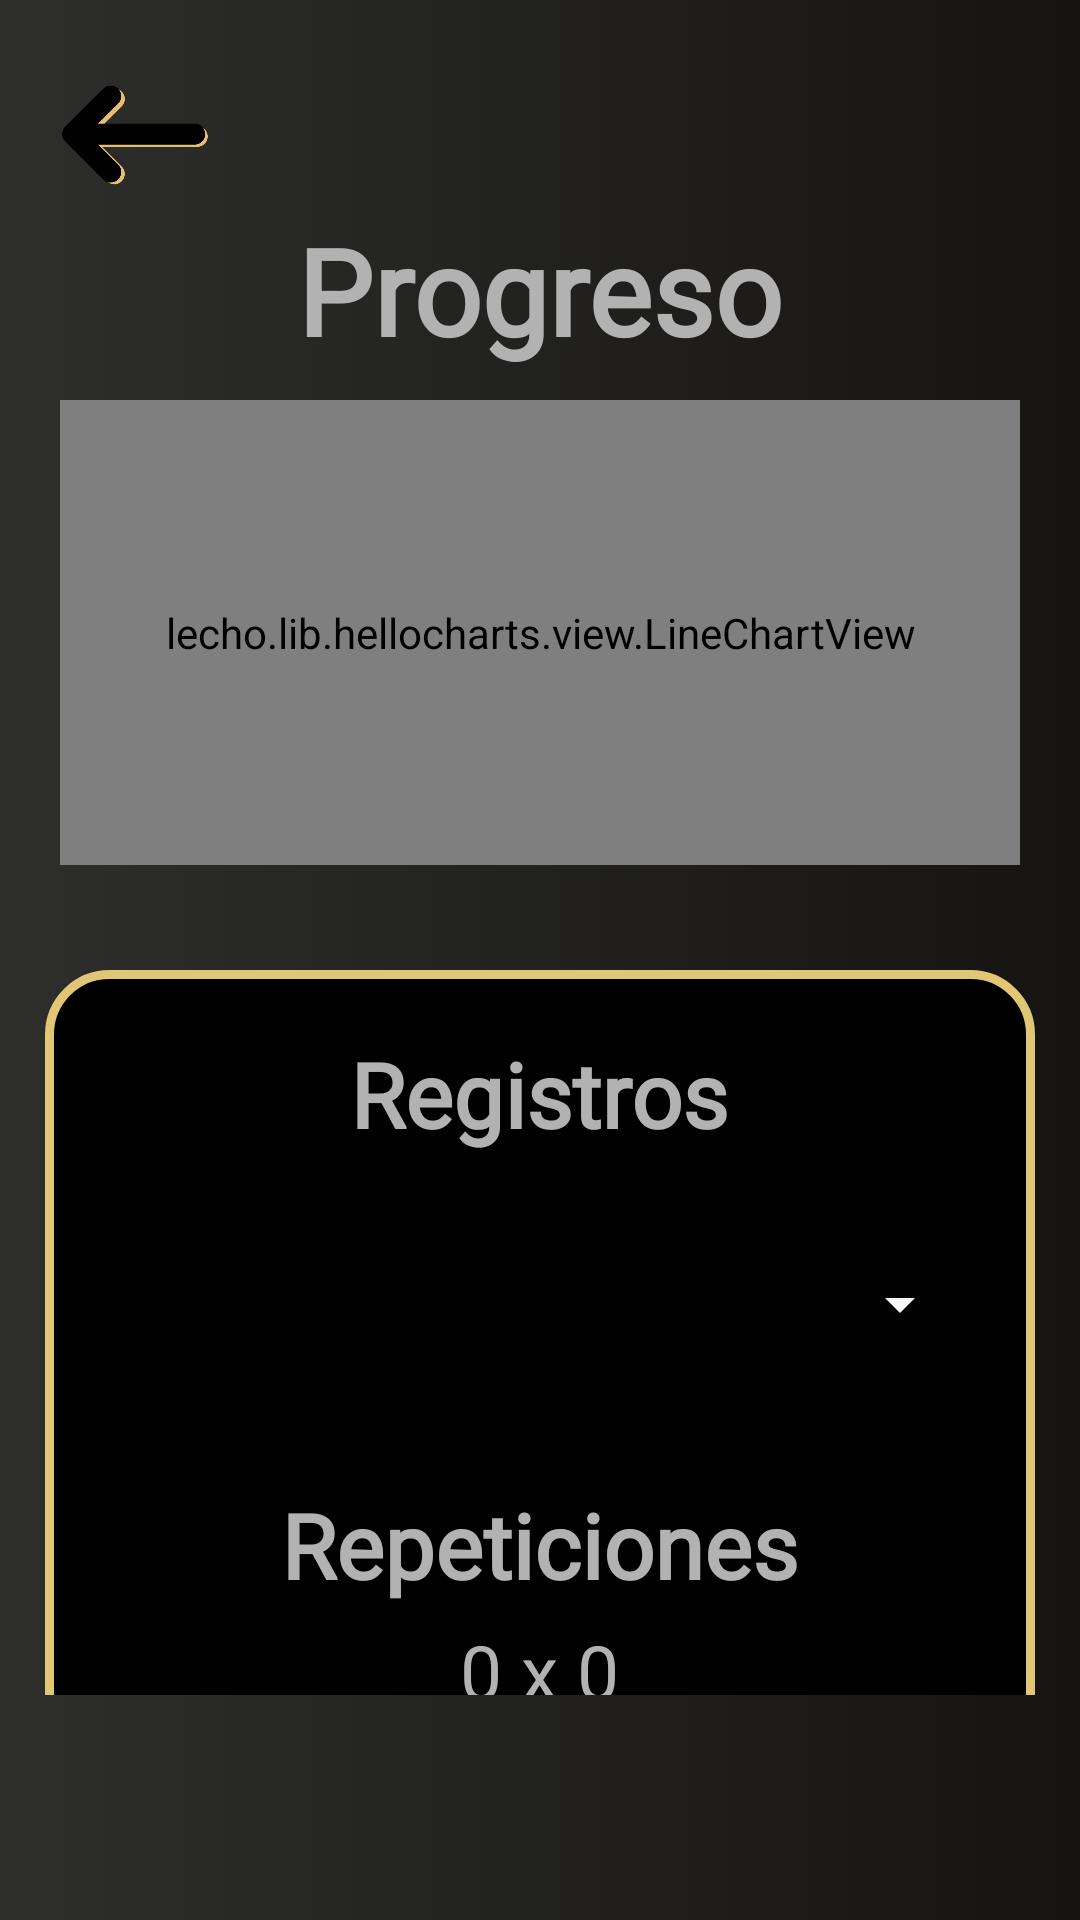

Reconstruct the res/layout file that produces this screen, plus the resources it refers to.
<!-- AndroidManifest.xml: application theme Theme.GymBud -->
<!-- res/layout/fragment_stats.xml -->
<?xml version="1.0" encoding="utf-8"?>
<RelativeLayout
    xmlns:android="http://schemas.android.com/apk/res/android"
    xmlns:app="http://schemas.android.com/apk/res-auto"
    xmlns:tools="http://schemas.android.com/tools"
    android:layout_width="match_parent"
    android:layout_height="match_parent"
    android:background="@drawable/backgrounblack"
    tools:context=".Modulos.SeleccionEjercicios.stats">

    <RelativeLayout
        android:id="@+id/fsPart1"
        android:layout_width="match_parent"
        android:layout_marginTop="20dp"
        android:layout_marginStart="20dp"
        android:layout_marginEnd="20dp"
        android:layout_height="wrap_content">

        <ImageView
            android:id="@+id/botonback"
            android:layout_width="50dp"
            android:layout_height="50dp"
            android:src="@drawable/ic_flechanegrodorado"
            android:layout_alignParentStart="true"
           >

        </ImageView>

        <TextView
            android:id="@+id/fsTvProgreso"
            android:layout_width="wrap_content"
            android:layout_height="wrap_content"
            android:layout_below="@id/botonback"
            android:layout_centerHorizontal="true"
            android:text="Progreso"
            android:textAlignment="center"
            android:fontFamily="@font/lato"
            android:textColor="@color/bottomNavigationTintColor"
            android:textSize="40sp"
            android:textStyle="bold"
            />

    </RelativeLayout>

    <RelativeLayout
        android:id="@+id/fsPart2"
        android:layout_marginTop="10dp"
        android:layout_below="@+id/fsPart1"
        android:layout_alignStart="@+id/fsPart1"
        android:layout_alignEnd="@+id/fsPart1"
        android:layout_marginBottom="20dp"
        android:layout_width="match_parent"
        android:layout_height="wrap_content">


        <lecho.lib.hellocharts.view.LineChartView
            android:id="@+id/Grafica"
            android:layout_width="350dp"
            android:layout_height="155dp"
            android:layout_centerHorizontal="true"
            />
    </RelativeLayout>


    <androidx.core.widget.NestedScrollView
        android:layout_width="match_parent"
        android:layout_height="match_parent"
        android:layout_alignParentEnd="true"
        android:layout_marginBottom="60dp"
        android:layout_below="@+id/fsPart2"
        android:layout_alignParentBottom="true"
        android:padding="15dp"

        >

    <RelativeLayout
        android:layout_width="match_parent"
        android:layout_height="match_parent"
        android:background="@drawable/backgroundcornerinverted"
        >

        <TextView
            android:id="@+id/fsTvRegistro"
            android:layout_width="wrap_content"
            android:layout_height="wrap_content"
            android:layout_centerHorizontal="true"

            android:layout_marginTop="20dp"
            android:text="Registros"
            android:textAlignment="center"
            android:fontFamily="@font/lato"
            android:textColor="@color/bottomNavigationTintColor"
            android:textSize="30sp"
            android:textStyle="bold"
            />

        <Spinner
            android:id="@+id/SpinnerProgre"
            android:layout_below="@+id/fsTvRegistro"
            android:layout_width="match_parent"
            android:layout_height="80dp"
            android:layout_marginStart="20dp"
            android:layout_marginTop="10dp"
            android:layout_marginBottom="10dp"
            android:layout_marginEnd="20dp"
            android:dropDownVerticalOffset="70dp"
            android:gravity="center"
            android:spinnerMode="dropdown"
            android:textAlignment="center"
            android:textColor="@color/colorIdentidad3"
            />


        <LinearLayout
            android:id="@+id/fsLinearInfo"
            android:layout_below="@+id/SpinnerProgre"
            android:orientation="vertical"
            android:layout_marginTop="10dp"
            android:layout_marginBottom="20dp"
            android:layout_width="match_parent"
            android:layout_height="wrap_content">

                <TextView
                    android:layout_gravity="center_horizontal"
                    android:id="@+id/fsTextoRepeticiones"
                    android:layout_width="wrap_content"
                    android:layout_height="wrap_content"

                    android:fontFamily="@font/lato"
                    android:gravity="center"
                    android:text="Repeticiones"
                    android:textColor="@color/bottomNavigationTextColor"
                    android:textSize="30sp"
                    android:textStyle="bold"

                    />



            <LinearLayout
                android:layout_marginTop="5dp"
                android:gravity="center_horizontal"
                android:orientation="horizontal"
                android:layout_width="match_parent"
                android:layout_height="wrap_content">

                <TextView
                    android:id="@+id/Repeticiones"
                    android:layout_width="wrap_content"
                    android:layout_height="wrap_content"
                    android:gravity="center"
                    android:text="0"

                    android:textAlignment="center"
                    android:fontFamily="@font/lato"
                    android:textColor="@color/bottomNavigationTintColor"
                    android:textSize="25sp"
                    >

                </TextView>

                <TextView
                    android:id="@+id/fsTvX"
                    android:layout_width="wrap_content"
                    android:layout_height="wrap_content"
                    android:gravity="center"
                    android:text=" x "

                    android:textAlignment="center"
                    android:fontFamily="@font/lato"
                    android:textColor="@color/bottomNavigationTintColor"
                    android:textSize="25sp"
                    >

                </TextView>

                <TextView
                    android:id="@+id/Repeticiones2"
                    android:layout_width="wrap_content"
                    android:layout_height="wrap_content"
                    android:gravity="center"
                    android:text="0"

                    android:textAlignment="center"
                    android:fontFamily="@font/lato"
                    android:textColor="@color/bottomNavigationTintColor"
                    android:textSize="25sp"
                    >

                </TextView>


            </LinearLayout>
            <TextView
                android:layout_marginTop="10dp"
                android:layout_gravity="center_horizontal"
                android:text="Carga"

                android:textAlignment="center"
                android:fontFamily="@font/lato"
                android:textColor="@color/bottomNavigationTintColor"
                android:textSize="30sp"
                android:textStyle="bold"
                android:layout_width="wrap_content"
                android:layout_height="wrap_content">

            </TextView>

            <TextView
                android:layout_marginTop="5dp"
                android:id="@+id/Carga"
                android:layout_gravity="center_horizontal"
                android:gravity="center"
                android:layout_width="wrap_content"
                android:layout_height="wrap_content"


                android:text="0 Lb"
                android:fontFamily="@font/lato"
                android:textColor="@color/bottomNavigationTintColor"
                android:textSize="25sp"
                >

            </TextView>

            <TextView
                android:layout_marginTop="10dp"
                android:layout_gravity="center_horizontal"
                android:text="Tiempo"

                android:textAlignment="center"
                android:fontFamily="@font/lato"
                android:textColor="@color/bottomNavigationTintColor"
                android:textSize="30sp"
                android:textStyle="bold"
                android:layout_width="wrap_content"
                android:layout_height="wrap_content">

            </TextView>

            <TextView
                android:id="@+id/Tiempo"

                android:layout_marginTop="5dp"
                android:layout_gravity="center"
                android:gravity="center"

                android:text="0 Mins"
                android:textAlignment="center"
                android:fontFamily="@font/lato"
                android:textColor="@color/bottomNavigationTintColor"
                android:textSize="25sp"
                android:layout_width="wrap_content"
                android:layout_height="wrap_content">
            </TextView>
            <TextView
                android:layout_marginTop="10dp"
                android:layout_gravity="center_horizontal"
                android:text="1RM"

                android:textAlignment="center"
                android:fontFamily="@font/lato"
                android:textColor="@color/bottomNavigationTintColor"
                android:textSize="30sp"
                android:textStyle="bold"
                android:layout_width="wrap_content"
                android:layout_height="wrap_content">

            </TextView>

            <TextView
                android:id="@+id/rm"

                android:layout_marginTop="5dp"
                android:layout_gravity="center"
                android:gravity="center"

                android:text="0 Lb"
                android:textAlignment="center"
                android:fontFamily="@font/lato"
                android:textColor="@color/bottomNavigationTintColor"
                android:textSize="25sp"
                android:layout_width="wrap_content"
                android:layout_height="wrap_content">
            </TextView>
        </LinearLayout>


        <Button
            android:id="@+id/fsButtonAgregar"
            android:layout_below="@+id/fsLinearInfo"
            android:padding="20dp"
            android:textColor="@color/black"
            android:layout_centerHorizontal="true"
            android:layout_marginBottom="20dp"
            android:text="Añadir registro"
            android:background="@drawable/backgroundcorner"
            android:layout_width="wrap_content"
            android:layout_height="wrap_content">
        </Button>
    </RelativeLayout>
    </androidx.core.widget.NestedScrollView>

</RelativeLayout>
<!-- resources referenced by this layout -->
<resources>
  <color name="black">#FF000000</color>
  <color name="bottomNavigationTextColor">#B2B2B2</color>
  <color name="bottomNavigationTintColor">#B2B2B2</color>
  <color name="colorIdentidad3">@color/bottomNavigationBackground</color>
  <!-- drawable backgrounblack (drawable) -->
  <?xml version="1.0" encoding="utf-8"?>
  <selector xmlns:android="http://schemas.android.com/apk/res/android">
      <item>
          <shape android:shape="rectangle">
              <gradient android:angle="180" android:startColor="#151411" android:endColor="#2E2E2D"/>
          </shape>
      </item>
  </selector>
  <!-- drawable backgroundcorner (drawable-v24) -->
  <?xml version="1.0" encoding="utf-8"?>
  <selector xmlns:android="http://schemas.android.com/apk/res/android">
  <item>
      <shape xmlns:android="http://schemas.android.com/apk/res/android" android:shape="rectangle">
          <solid android:color="@color/colorIdentidad5"/>
  
          <stroke android:width="3dp"
              android:color="@color/black"/>
  
          <padding android:left="1dp"
              android:top="1dp"
              android:right="1dp"
              android:bottom="1dp"/>
  
          <corners android:radius="20dp"/>
      </shape>
  </item>
  </selector>
  <!-- drawable backgroundcornerinverted (drawable) -->
  <?xml version="1.0" encoding="utf-8"?>
  <selector xmlns:android="http://schemas.android.com/apk/res/android">
      <item>
          <shape xmlns:android="http://schemas.android.com/apk/res/android" android:shape="rectangle">
              <solid android:color="@color/black"/>
  
              <stroke android:width="3dp"
                  android:color="@color/colorIdentidad2"/>
  
              <padding android:left="1dp"
                  android:top="1dp"
                  android:right="1dp"
                  android:bottom="1dp"/>
              <corners android:radius="20dp"/>
          </shape>
      </item>
  </selector>
  <!-- drawable ic_flechanegrodorado: png bitmap (drawable, 11196 bytes) -->
  <style name="Theme.GymBud" parent="Theme.AppCompat.DayNight.NoActionBar">
          
          <item name="colorPrimary">@color/colorIdentidad5</item>
          <item name="colorPrimaryVariant">@color/colorIdentidad6</item>
          <item name="colorOnPrimary">@color/black</item>
          
          <item name="colorSecondary">@color/teal_200</item>
          <item name="colorSecondaryVariant">@color/teal_700</item>
          <item name="colorOnSecondary">@color/black</item>
          
          <item name="android:statusBarColor" tools:targetApi="l">@color/black</item>
          
  
          <item name="colorControlNormal">@color/bottomNavigationBackground</item>
      </style>
  <color name="bottomNavigationBackground">#F7F7F7</color>
  <color name="colorIdentidad5">#E8BD70</color>
  <color name="colorIdentidad2">#E1C675</color>
  <color name="colorIdentidad6">#EDD185</color>
  <color name="teal_200">#FF03DAC5</color>
  <color name="teal_700">#FF018786</color>
</resources>
